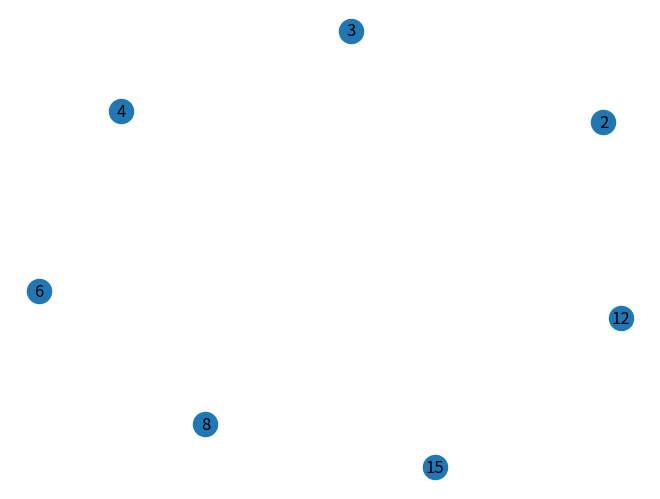

This chart was generated by the following Python code:
import numpy as np
from scipy.stats import uniform
import matplotlib.pyplot as plt
import sys

#Fixing seed
np.random.seed(seed=136985)

#Getting the points
N = 20 #20
pts = uniform.rvs(size=2*N) * 2
points = pts.reshape((N,2))

#Test
#points = np.array([[.45, .45], [1.55, .45], [.45, 1.55], [1.55, 1.55], [.5, .5]])

#Computing the Voronoi mesh
from scipy.spatial import Voronoi, voronoi_plot_2d
vor = Voronoi(points)

#Selecting only the points that fall into [.5,1.5] x [.5,1.5]
thrash = []
for id_cell in range(len(vor.points)):
    if vor.points[id_cell][0] < .5 or vor.points[id_cell][0] > 1.5 or vor.points[id_cell][1] < .5 or vor.points[id_cell][1] > 1.5:
        thrash.append(id_cell)

#Cells to keep
to_keep = set(range(len(vor.points))) - set(thrash)
print(to_keep)
to_keep = list(to_keep)

#Computing the cells on the boundary
bnd = set()
for id_edge in range(len(vor.ridge_points)):
    if (int(vor.ridge_points[id_edge][0]) in to_keep) and not (int(vor.ridge_points[id_edge][1]) in to_keep):
        bnd.add(int(vor.ridge_points[id_edge][0]))
    elif not (int(vor.ridge_points[id_edge][0]) in to_keep) and (int(vor.ridge_points[id_edge][1]) in to_keep):
        bnd.add(int(vor.ridge_points[id_edge][1]))

print(bnd)

inner = set(to_keep) - bnd #set of inner cells

import networkx as nx
G = nx.Graph()
G.add_nodes_from(to_keep)
nx.draw(G, with_labels=True)
plt.show()
sys.exit()

#plotting the Voronoi mesh
fig = voronoi_plot_2d(vor)
for id_cell in inner:
    pts = vor.points[id_cell]
    plt.plot(pts[0], pts[1], 'ro')
for id_cell in bnd:
    pts = vor.points[id_cell]
    plt.plot(pts[0], pts[1], 'bx')
#plt.xlim(0.5,1.5)
#plt.ylim(0.5,1.5)
plt.show()
